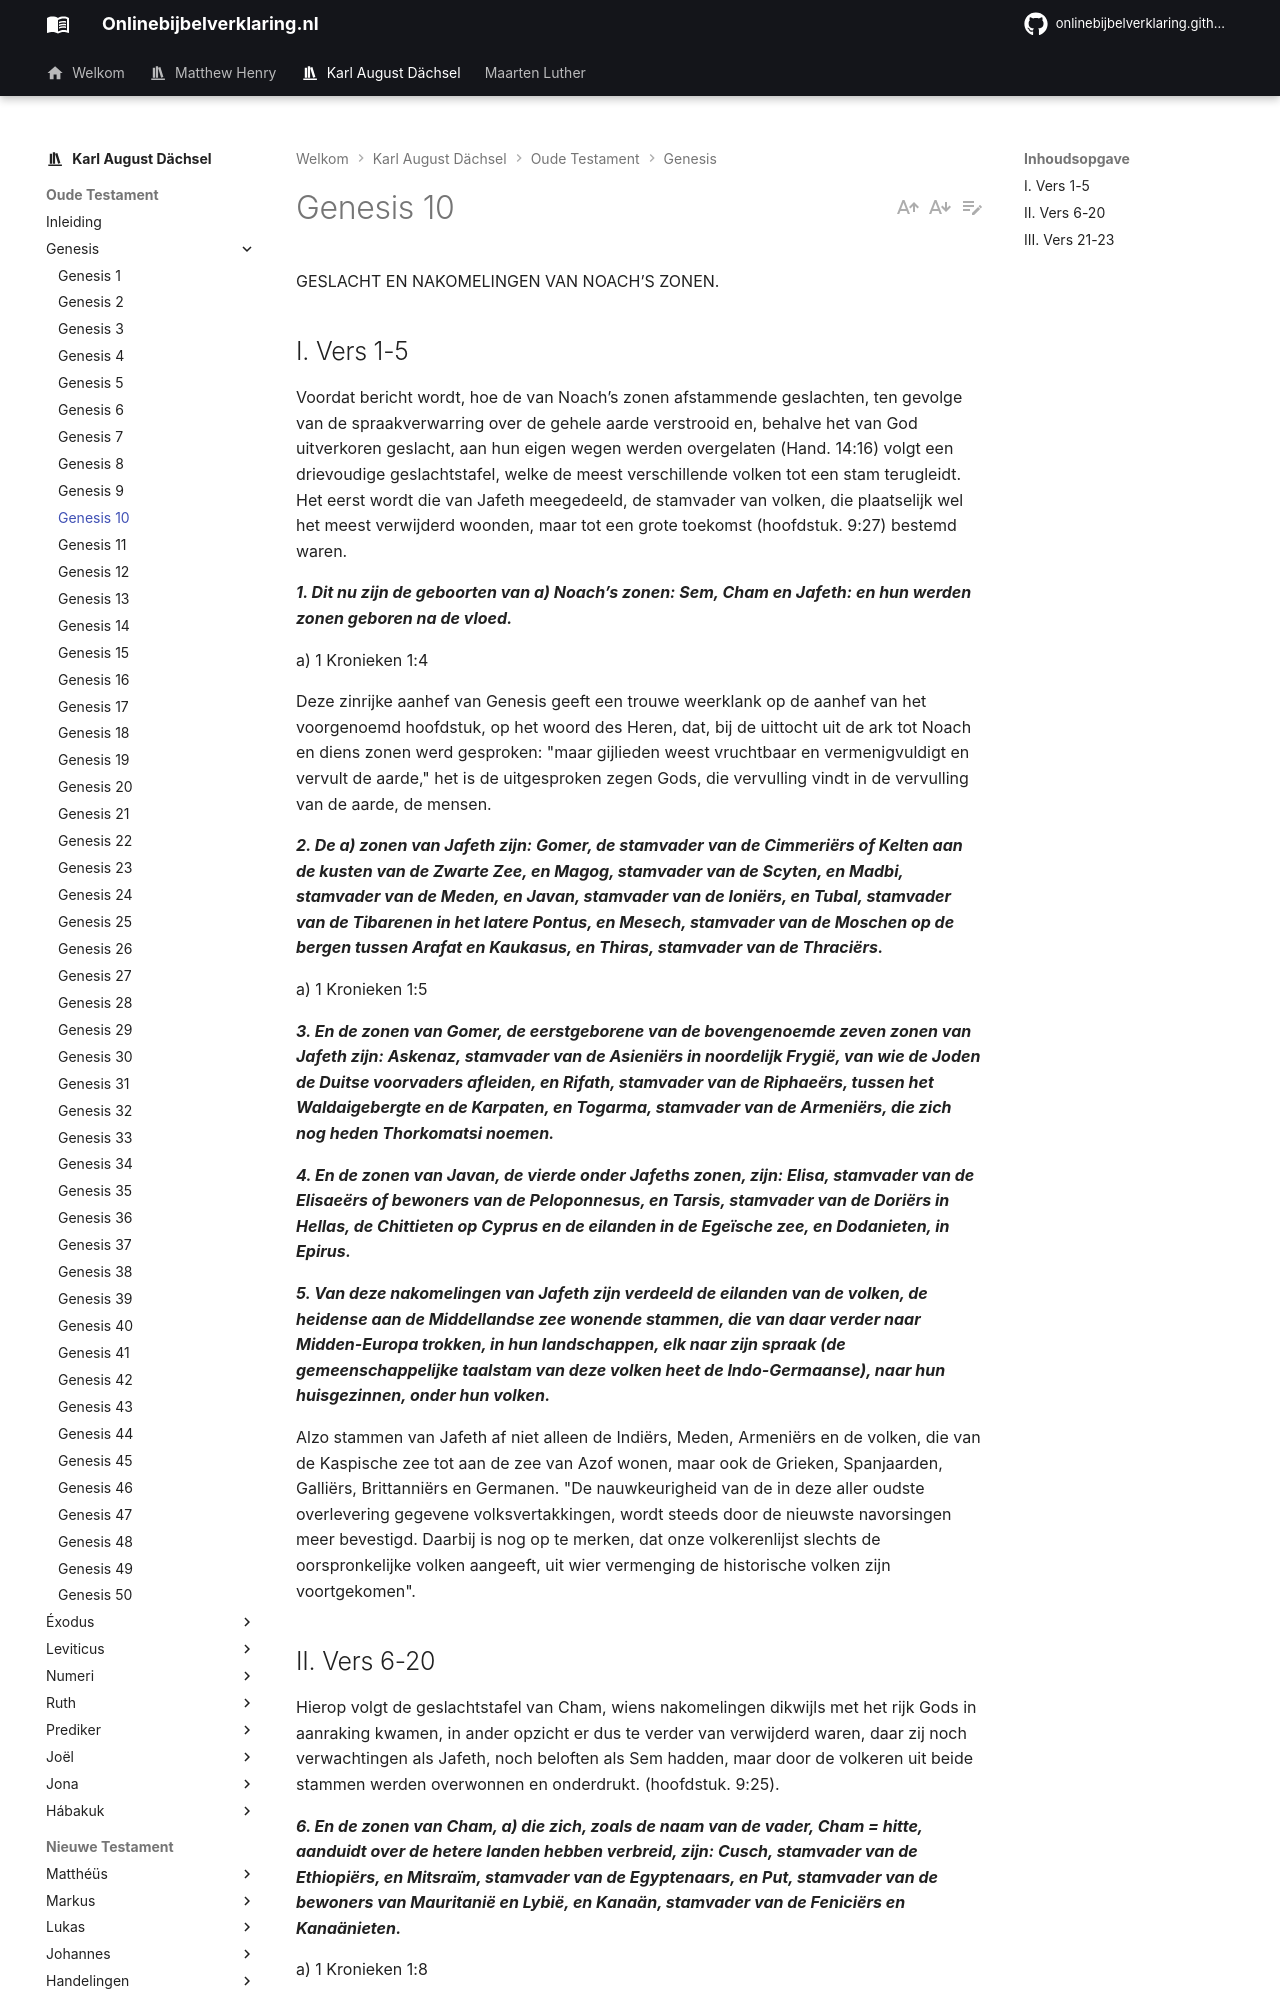

repository: onlinebijbelverklaring/onlinebijbelverklaring.github.io · page: karlaugustdachsel/Genesis/Genesis10/index.html · generator: mkdocs

GESLACHT EN NAKOMELINGEN VAN NOACH’S ZONEN.

## I. Vers 1-5
Voordat bericht wordt, hoe de van Noach’s zonen afstammende geslachten, ten gevolge van de spraakverwarring over de gehele aarde verstrooid en, behalve het van God uitverkoren geslacht, aan hun eigen wegen werden overgelaten (Hand. 14:16) volgt een drievoudige geslachtstafel, welke de meest verschillende volken tot een stam terugleidt. Het eerst wordt die van Jafeth meegedeeld, de stamvader van volken, die plaatselijk wel het meest verwijderd woonden, maar tot een grote toekomst (hoofdstuk. 9:27) bestemd waren.

***1. Dit nu zijn de geboorten van a) Noach’s zonen: Sem, Cham en Jafeth: en hun werden zonen geboren na de vloed.***

a) 1 Kronieken 1:4

Deze zinrijke aanhef van Genesis geeft een trouwe weerklank op de aanhef van het voorgenoemd hoofdstuk, op het woord des Heren, dat, bij de uittocht uit de ark tot Noach en diens zonen werd gesproken: "maar gijlieden weest vruchtbaar en vermenigvuldigt en vervult de aarde," het is de uitgesproken zegen Gods, die vervulling vindt in de vervulling van de aarde, de mensen.

***2. De a) zonen van Jafeth zijn: Gomer, de stamvader van de Cimmeriërs of Kelten aan de kusten van de Zwarte Zee, en Magog, stamvader van de Scyten, en Madbi, stamvader van de Meden, en Javan, stamvader van de Ioniërs, en Tubal, stamvader van de Tibarenen in het latere Pontus, en Mesech, stamvader van de Moschen op de bergen tussen Arafat en Kaukasus, en Thiras, stamvader van de Thraciërs.***

a) 1 Kronieken 1:5

***3. En de zonen van Gomer, de eerstgeborene van de bovengenoemde zeven zonen van Jafeth zijn: Askenaz, stamvader van de Asieniërs in noordelijk Frygië, van wie de Joden de Duitse voorvaders afleiden, en Rifath, stamvader van de Riphaeërs, tussen het Waldaigebergte en de Karpaten, en Togarma, stamvader van de Armeniërs, die zich nog heden Thorkomatsi noemen.***

***4. En de zonen van Javan, de vierde onder Jafeths zonen, zijn: Elisa, stamvader van de Elisaeërs of bewoners van de Peloponnesus, en Tarsis, stamvader van de Doriërs in Hellas, de Chittieten op Cyprus en de eilanden in de Egeïsche zee, en Dodanieten, in Epirus.***

***5. Van deze nakomelingen van Jafeth zijn verdeeld de eilanden van de volken, de heidense aan de Middellandse zee wonende stammen, die van daar verder naar Midden-Europa trokken, in hun landschappen, elk naar zijn spraak (de gemeenschappelijke taalstam van deze volken heet de Indo-Germaanse), naar hun huisgezinnen, onder hun volken.***

Alzo stammen van Jafeth af niet alleen de Indiërs, Meden, Armeniërs en de volken, die van de Kaspische zee tot aan de zee van Azof wonen, maar ook de Grieken, Spanjaarden, Galliërs, Brittanniërs en Germanen. "De nauwkeurigheid van de in deze aller oudste overlevering gegevene volksvertakkingen, wordt steeds door de nieuwste navorsingen meer bevestigd. Daarbij is nog op te merken, dat onze volkerenlijst slechts de oorspronkelijke volken aangeeft, uit wier vermenging de historische volken zijn voortgekomen".
